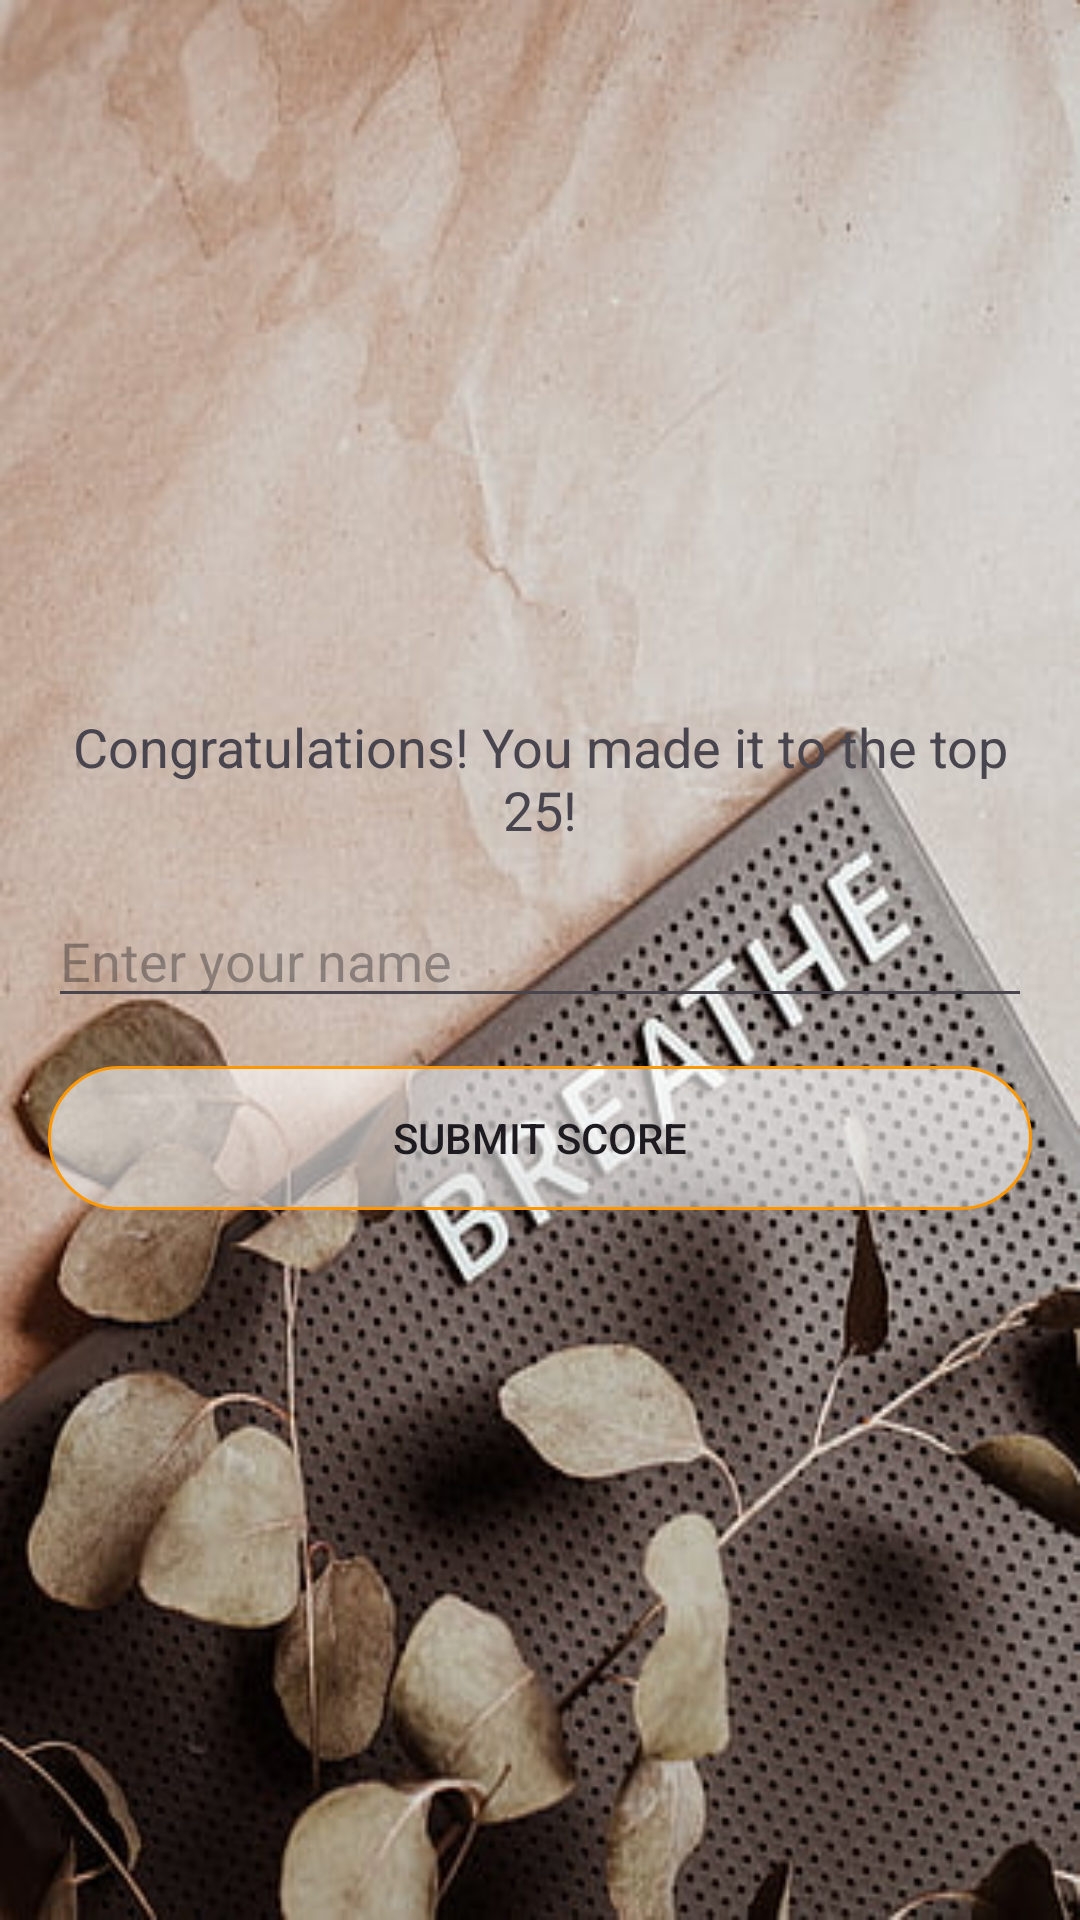

Produce the Android XML layout that renders to this screen, including the resource entries it uses.
<!-- AndroidManifest.xml: application theme Theme.Shooting_Game -->
<!-- res/layout/activity_score_entry.xml -->
<LinearLayout xmlns:android="http://schemas.android.com/apk/res/android"
    android:layout_width="match_parent"
    android:layout_height="match_parent"
    android:orientation="vertical"
    android:padding="16dp"
    android:background="@drawable/achievement"
    android:gravity="center">

    <TextView
        android:layout_width="wrap_content"
        android:layout_height="wrap_content"
        android:text="Congratulations! You made it to the top 25!"
        android:textSize="18sp"
        android:gravity="center"
        android:layout_marginBottom="16dp"/>

    <EditText
        android:id="@+id/nameInput"
        android:layout_width="match_parent"
        android:layout_height="wrap_content"
        android:hint="Enter your name"
        android:inputType="textPersonName"
        android:layout_marginBottom="16dp"/>

    <Button
        android:id="@+id/submitButton"
        android:layout_width="match_parent"
        android:layout_height="wrap_content"
        android:background="@drawable/menu_button_background"
        android:text="Submit Score"/>

    <TextView
        android:id="@+id/congratsText"
        android:layout_width="wrap_content"
        android:layout_height="wrap_content"
        android:text="Congratulations! You made it to the Top 25!"
        android:textSize="18sp"
        android:gravity="center"
        android:visibility="gone"
        android:layout_marginBottom="16dp" />


</LinearLayout>
<!-- resources referenced by this layout -->
<resources>
  <!-- drawable achievement: jpg bitmap (drawable, 44207 bytes) -->
  <!-- drawable menu_button_background (drawable) -->
  <?xml version="1.0" encoding="utf-8"?>
  <selector xmlns:android="http://schemas.android.com/apk/res/android">
      <item android:state_pressed="true">
          <shape android:shape="rectangle">
              <gradient
                  android:startColor="#A0FFFFFF"
                  android:centerColor="#A0F5F5F5"
                  android:endColor="#A0E0E0E0"
                  android:angle="270"/>
              <corners android:radius="25dp"/>
              <stroke android:width="2dp" android:color="#FF9800"/>
          </shape>
      </item>
      <item>
          <shape android:shape="rectangle">
              <gradient
                  android:startColor="#A0FFFFFF"
                  android:centerColor="#A0F5F5F5"
                  android:endColor="#A0E0E0E0"
                  android:angle="270"/>
              <corners android:radius="25dp"/>
              <stroke android:width="1dp" android:color="#FF9800"/>
          </shape>
      </item>
  </selector>
  <style name="Theme.Shooting_Game" parent="Base.Theme.Shooting_Game" />
  <style name="Base.Theme.Shooting_Game" parent="Theme.Material3.DayNight.NoActionBar">
          
          
      </style>
</resources>
